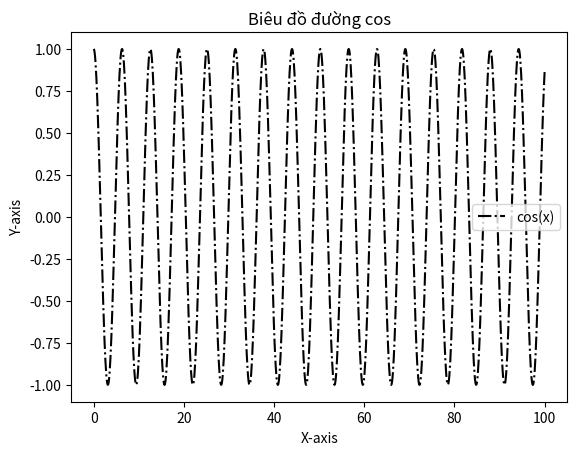

Python code for this plot:
import numpy as np
import matplotlib.pyplot as plt

x=np.linspace(0,100,1000)
y=np.cos(x)

plt.plot(x,y,label="cos(x)",color="black",linestyle="-.") # muốn nét liền thì bỏ linestyle
plt.xlabel("X-axis") # hiển thị đường x
plt.ylabel("Y-axis") # hiển thị đường y
plt.title("Biêu đồ đường cos") 
plt.legend() # đọc tên đường của hình gì 
plt.show() # hiển thị ảnh
